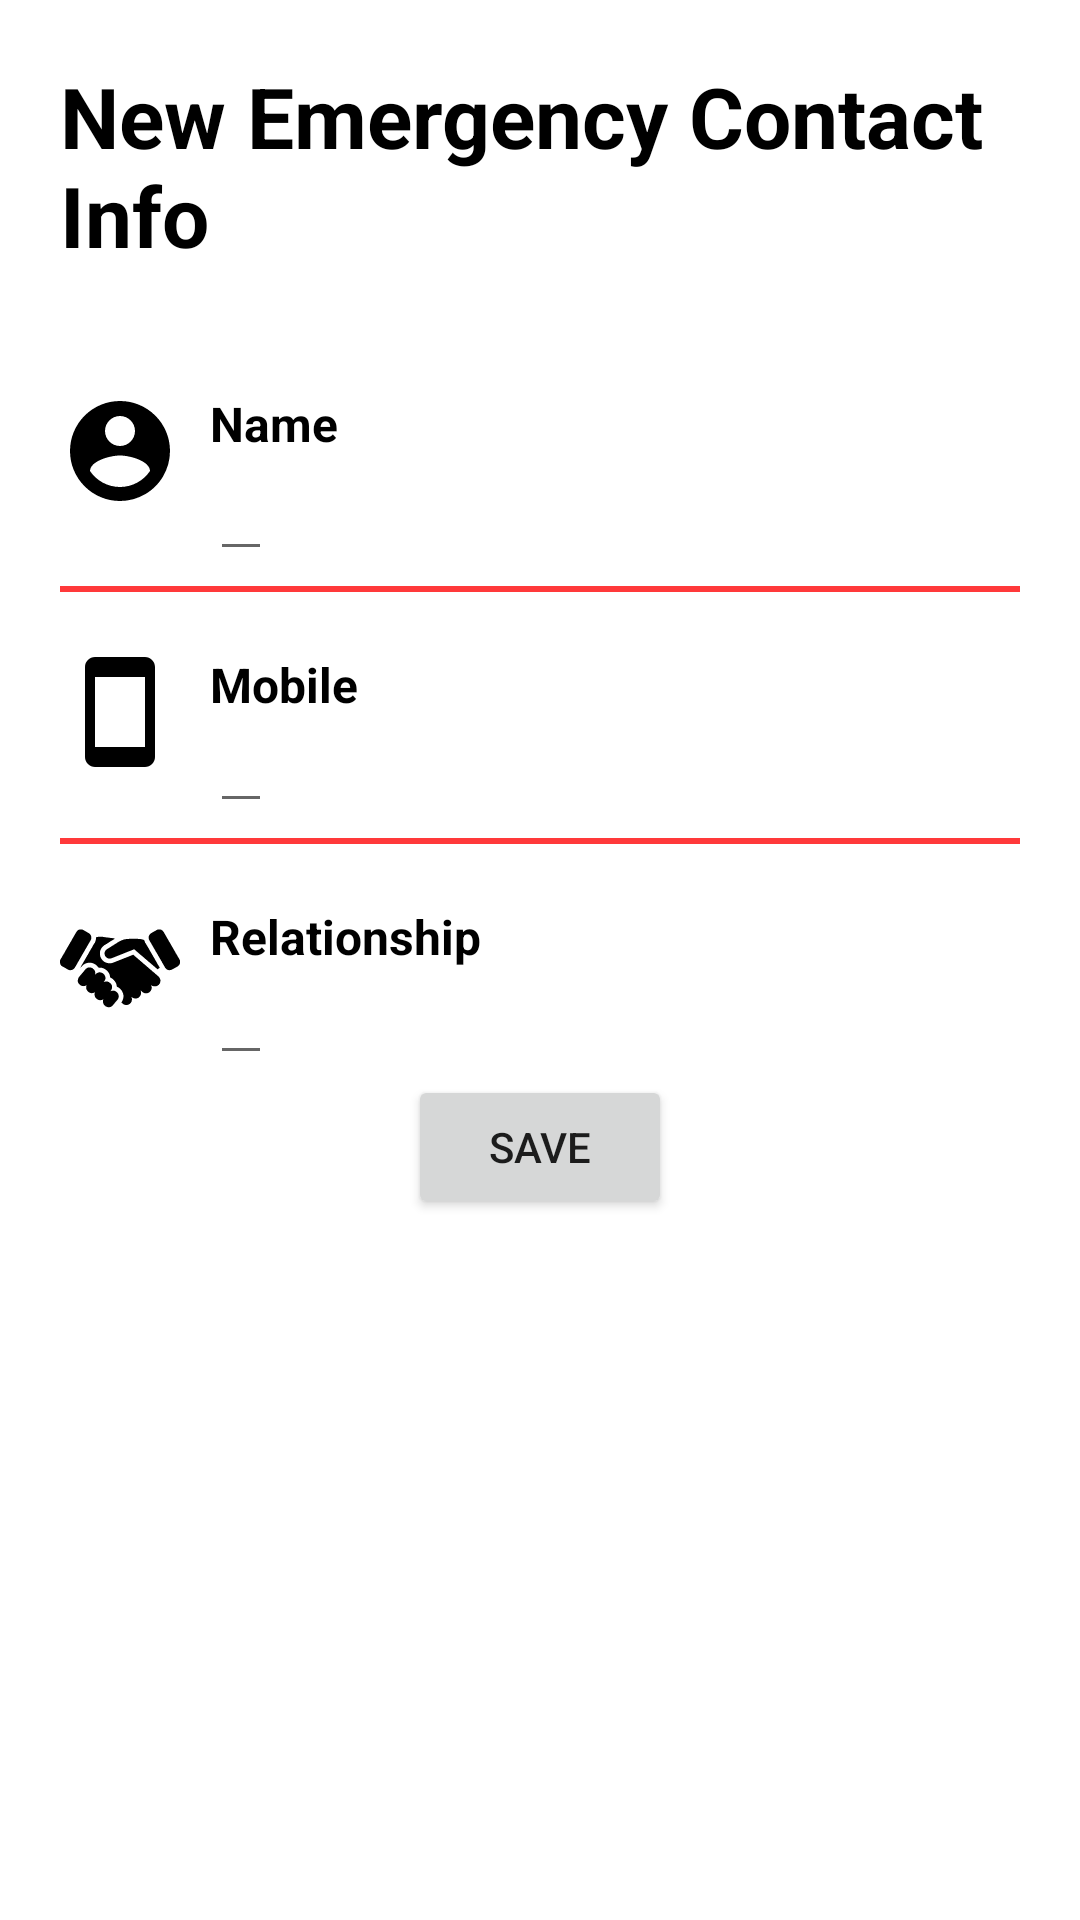

Produce the Android XML layout that renders to this screen, including the resource entries it uses.
<!-- AndroidManifest.xml: application theme AppTheme -->
<!-- res/layout/fragment_add_emergency_contacts.xml -->
<?xml version="1.0" encoding="utf-8"?>
<androidx.core.widget.NestedScrollView xmlns:android="http://schemas.android.com/apk/res/android"
    xmlns:app="http://schemas.android.com/apk/res-auto"
    xmlns:tools="http://schemas.android.com/tools"
    android:layout_width="match_parent"
    android:layout_height="match_parent"
    app:layout_behavior="@string/appbar_scrolling_view_behavior"
    tools:context=".MyProfile"
    android:background="@android:color/white">

    <LinearLayout
        android:layout_width="match_parent"
        android:layout_height="wrap_content"
        android:orientation="vertical"
        android:layout_marginTop="20dp"
        android:layout_marginLeft="20dp"
        android:layout_marginRight="20dp">

        <TextView
            style="@style/headerText"
            android:text="New Emergency Contact Info"
            android:layout_marginBottom="20dp"/>

        <RelativeLayout
            style="@style/profileDetailsLayout"
            android:layout_height="60dp">

            <ImageView
                android:id="@+id/nameImageView"
                style="@style/profileDetailsImage"
                android:src="@drawable/ic_menu_personal_details" />

            <TextView
                android:id="@+id/nameTextView"
                style="@style/profileDetailsTextMain"
                android:layout_toRightOf="@id/nameImageView"
                android:text="Name" />

            <EditText
                android:id="@+id/name_add"
                style="@style/profileDetailsMiniText"
                android:layout_toRightOf="@id/nameImageView"
                android:text=" " />

        </RelativeLayout>

        <View style="@style/proifleDetailsView" />

        <RelativeLayout
            style="@style/profileDetailsLayout"
            android:layout_height="57dp">

            <ImageView
                android:id="@+id/mobileImageView"
                style="@style/profileDetailsImage"
                android:src="@drawable/ic_mobile" />

            <TextView
                style="@style/profileDetailsTextMain"
                android:layout_toRightOf="@id/mobileImageView"
                android:text="Mobile" />

            <EditText
                android:id="@+id/phone_add"
                style="@style/profileDetailsMiniText"
                android:layout_toRightOf="@id/mobileImageView"
                android:text=" " />

        </RelativeLayout>
        <View style="@style/proifleDetailsView" />

        <RelativeLayout
            style="@style/profileDetailsLayout"
            android:layout_height="57dp">

            <ImageView
                android:id="@+id/relationshipIcon"
                style="@style/profileDetailsImage"
                android:src="@drawable/ic_relationship" />

            <TextView
                style="@style/profileDetailsTextMain"
                android:layout_toRightOf="@id/relationshipIcon"
                android:text="Relationship" />

            <EditText
                android:id="@+id/relationship_add"
                style="@style/profileDetailsMiniText"
                android:layout_toRightOf="@id/relationshipIcon"
                android:text=" " />

        </RelativeLayout>


        <Button
            android:id="@+id/save_add_button"
            android:layout_width="wrap_content"
            android:layout_height="wrap_content"
            android:text="Save"
            android:layout_gravity="center_horizontal" />

    </LinearLayout>

</androidx.core.widget.NestedScrollView>
<!-- resources referenced by this layout -->
<resources>
  <!-- drawable ic_mobile (drawable) -->
  <vector
      xmlns:android="http://schemas.android.com/apk/res/android"
      android:name="vector"
      android:width="24dp"
      android:height="24dp"
      android:viewportWidth="24"
      android:viewportHeight="24">
      <path
          android:name="path_1"
          android:pathData="M 17 19 L 7 19 L 7 5 L 17 5 M 17 1 L 7 1 C 5.89 1 5 1.89 5 3 L 5 21 C 5 21.53 5.211 22.039 5.586 22.414 C 5.961 22.789 6.47 23 7 23 L 17 23 C 17.53 23 18.039 22.789 18.414 22.414 C 18.789 22.039 19 21.53 19 21 L 19 3 C 19 1.89 18.1 1 17 1 Z"
          android:fillColor="#000"
          android:strokeWidth="1"/>
  </vector>
  <style name="headerText" parent="parent">
          <item name="android:textSize">@dimen/headerTextSize</item>
          <item name="android:textColor">@color/black</item>
          <item name="android:textStyle">bold</item>
      </style>
  <style name="profileDetailsImage">
          <item name="android:layout_width">40dp</item>
          <item name="android:layout_height">40dp</item>
          <item name="android:layout_alignParentTop">true</item>
          <item name="android:layout_alignParentLeft">true</item>
      </style>
  <style name="profileDetailsLayout" parent="parent">
          <item name="android:layout_marginTop">20dp</item>
      </style>
  <style name="profileDetailsMiniText" parent="viewParent">
          <item name="android:layout_alignParentBottom">true</item>
          <item name="android:textColor">@color/black</item>
          <item name="android:textSize">14sp</item>
          <item name="android:layout_marginLeft">10dp</item>
      </style>
  <style name="profileDetailsTextMain" parent="viewParent">
          <item name="android:textColor">@color/black</item>
          <item name="android:textStyle">bold</item>
          <item name="android:textSize">16sp</item>
          <item name="android:layout_marginLeft">10dp</item>
      </style>
  <style name="proifleDetailsView">
          <item name="android:layout_width">match_parent</item>
          <item name="android:layout_height">2dp</item>
          <item name="android:background">@color/colorPrimary</item>
          <item name="android:layout_marginTop">5dp</item>
      </style>
  <style name="AppTheme" parent="Theme.AppCompat.Light.DarkActionBar">
          
          <item name="colorPrimary">@color/colorPrimary</item>
          <item name="colorPrimaryDark">@color/colorPrimaryDark</item>
          <item name="colorAccent">@color/colorAccent</item>
      </style>
  <style name="parent">
          <item name="android:layout_width">match_parent</item>
          <item name="android:layout_height">wrap_content</item>
      </style>
  <dimen name="headerTextSize">28sp</dimen>
  <color name="black">#000000</color>
  <style name="viewParent">
          <item name="android:layout_width">wrap_content</item>
          <item name="android:layout_height">wrap_content</item>
      </style>
  <color name="colorPrimary">#ff393a</color>
  <color name="colorPrimaryDark">#c45248</color>
  <color name="colorAccent">#ff393a</color>
</resources>
